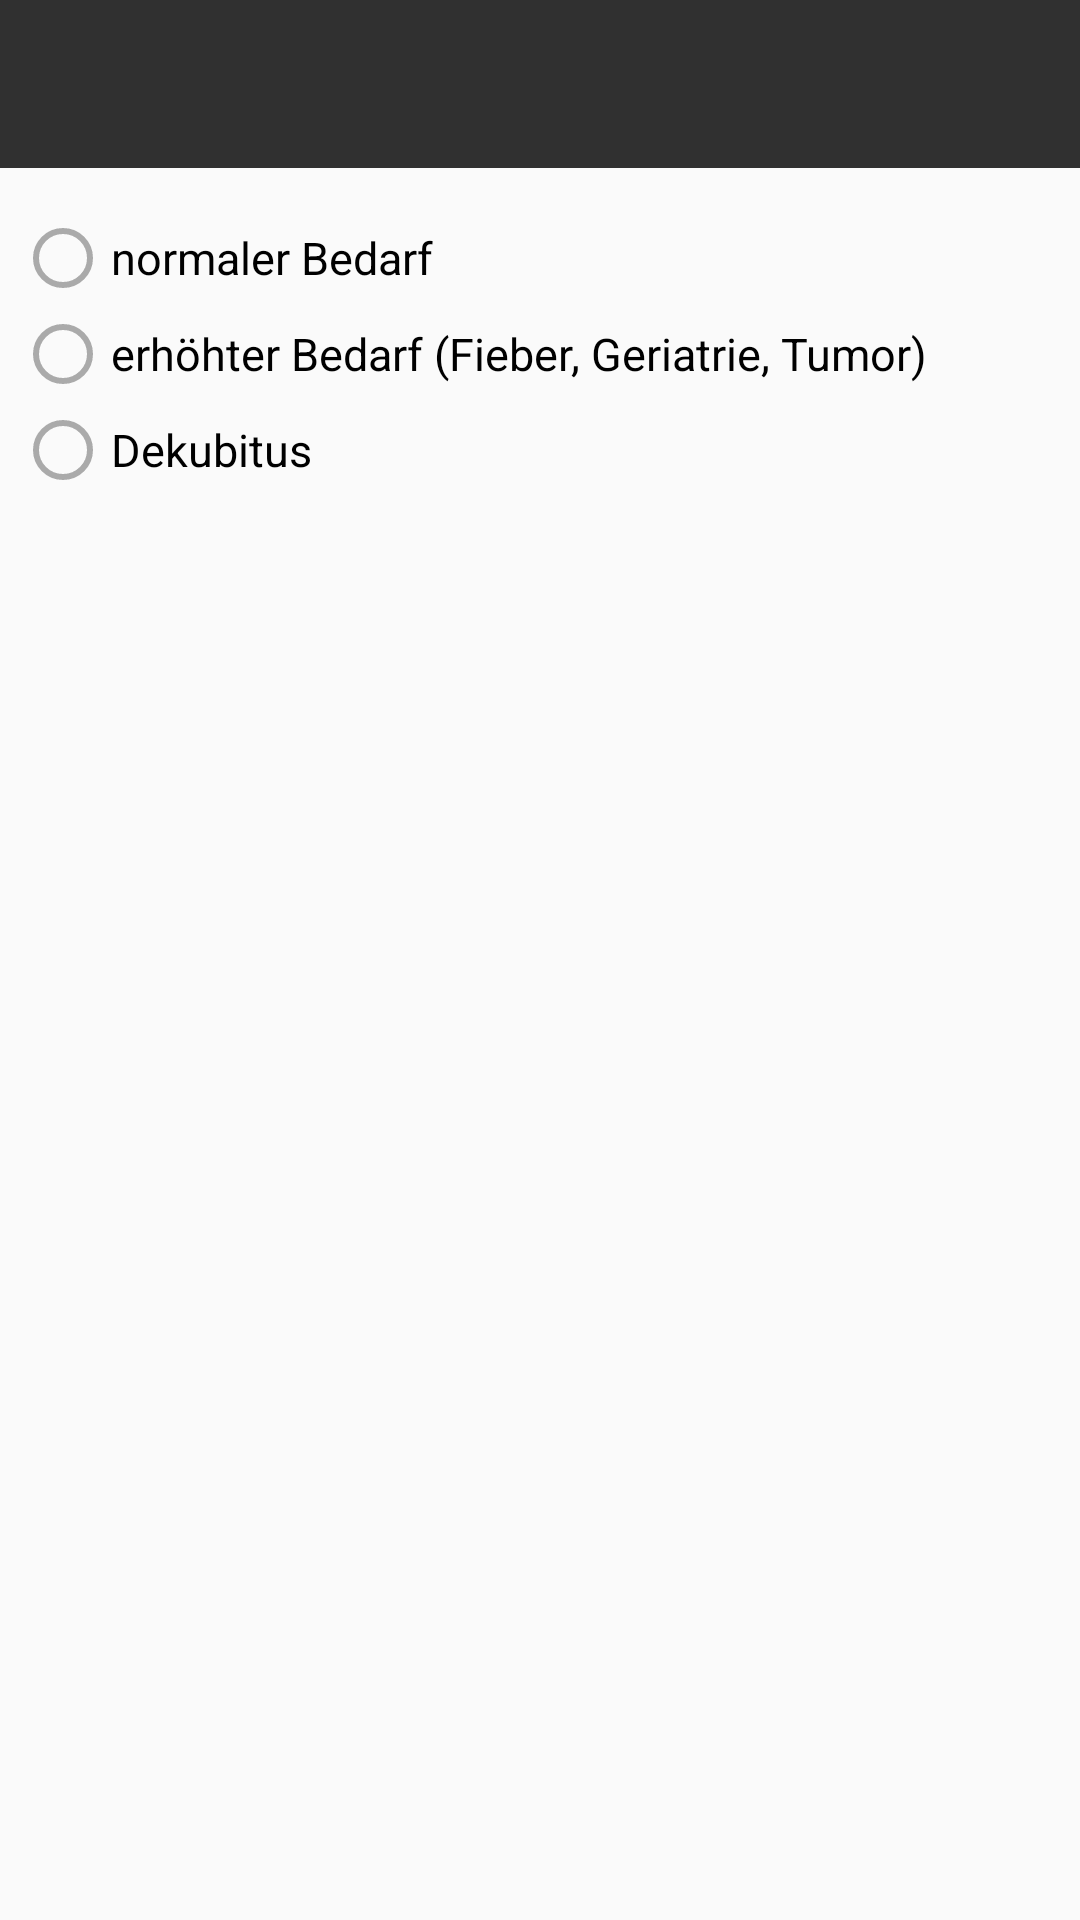

Reconstruct the res/layout file that produces this screen, plus the resources it refers to.
<!-- AndroidManifest.xml: application theme AppTheme -->
<!-- res/layout/activity_eggwhite.xml -->
<?xml version="1.0" encoding="utf-8"?>
<RelativeLayout
    xmlns:android="http://schemas.android.com/apk/res/android"
    xmlns:app="http://schemas.android.com/apk/res-auto"
    xmlns:tools="http://schemas.android.com/tools"
    android:layout_width="match_parent"
    android:layout_height="match_parent"
    tools:context=".MainActivity" >

    <com.google.android.material.appbar.AppBarLayout
        android:id="@+id/app_bar"
        android:layout_width="match_parent"
        android:layout_height="wrap_content">

        <androidx.appcompat.widget.Toolbar
            android:id="@+id/toolbareggwhite"
            android:layout_width="match_parent"
            android:layout_height="?attr/actionBarSize"
            android:elevation="4dp"
            app:popupTheme="@style/AppTheme">

        </androidx.appcompat.widget.Toolbar>

    </com.google.android.material.appbar.AppBarLayout>

    <RadioGroup
        android:id="@+id/radiogroupeeggwhite"
        android:layout_width="match_parent"
        android:layout_height="wrap_content"
        android:layout_alignParentStart="true"
        android:layout_alignParentTop="true"
        android:layout_marginStart="5dp"
        android:layout_marginTop="70dp">

        <RadioButton
            android:id="@+id/firsteggwhite"
            android:layout_width="match_parent"
            android:layout_height="wrap_content"
            android:text="normaler Bedarf"
            android:textSize="15dp" />

        <RadioButton
            android:id="@+id/secondeggwhite"
            android:layout_width="match_parent"
            android:layout_height="wrap_content"
            android:text="erhöhter Bedarf (Fieber, Geriatrie, Tumor) "
            android:textSize="15dp" />

        <RadioButton
            android:id="@+id/thirdeggwhite"
            android:layout_width="match_parent"
            android:layout_height="wrap_content"
            android:text="Dekubitus"
            android:textSize="15dp" />

    </RadioGroup>

    <Button
        android:id="@+id/saveeggwhite"
        android:layout_width="413dp"
        android:layout_height="60dp"
        android:layout_alignParentStart="true"
        android:layout_alignParentBottom="true"
        android:layout_marginStart="0dp"
        android:gravity="center|bottom"
        android:onClick="onClickEggwhite"
        android:text="Speichern"
        android:textColor="@color/colorPrimary"
        android:visibility="invisible"
        tools:visibility="invisible" />

</RelativeLayout>
<!-- resources referenced by this layout -->
<resources>
  <color name="colorPrimary">#303030</color>
  <style name="AppTheme" parent="Base.Theme.AppCompat.Light.DarkActionBar">
          
          <item name="colorPrimary">@color/colorPrimary</item>
          <item name="colorPrimaryDark">@color/colorPrimaryDark</item>
          <item name="colorAccent">@color/colorAccent</item>
          <item name="windowActionBar">false</item>
          <item name="windowNoTitle">true</item>
          <item name="android:textColorPrimary">@android:color/darker_gray</item>
          <item name="android:textColorSecondary">@android:color/darker_gray</item>
          <item name="actionMenuTextColor">@android:color/darker_gray</item>
      </style>
  <color name="colorPrimaryDark">#ACACAC</color>
  <color name="colorAccent">#FF4081</color>
</resources>
